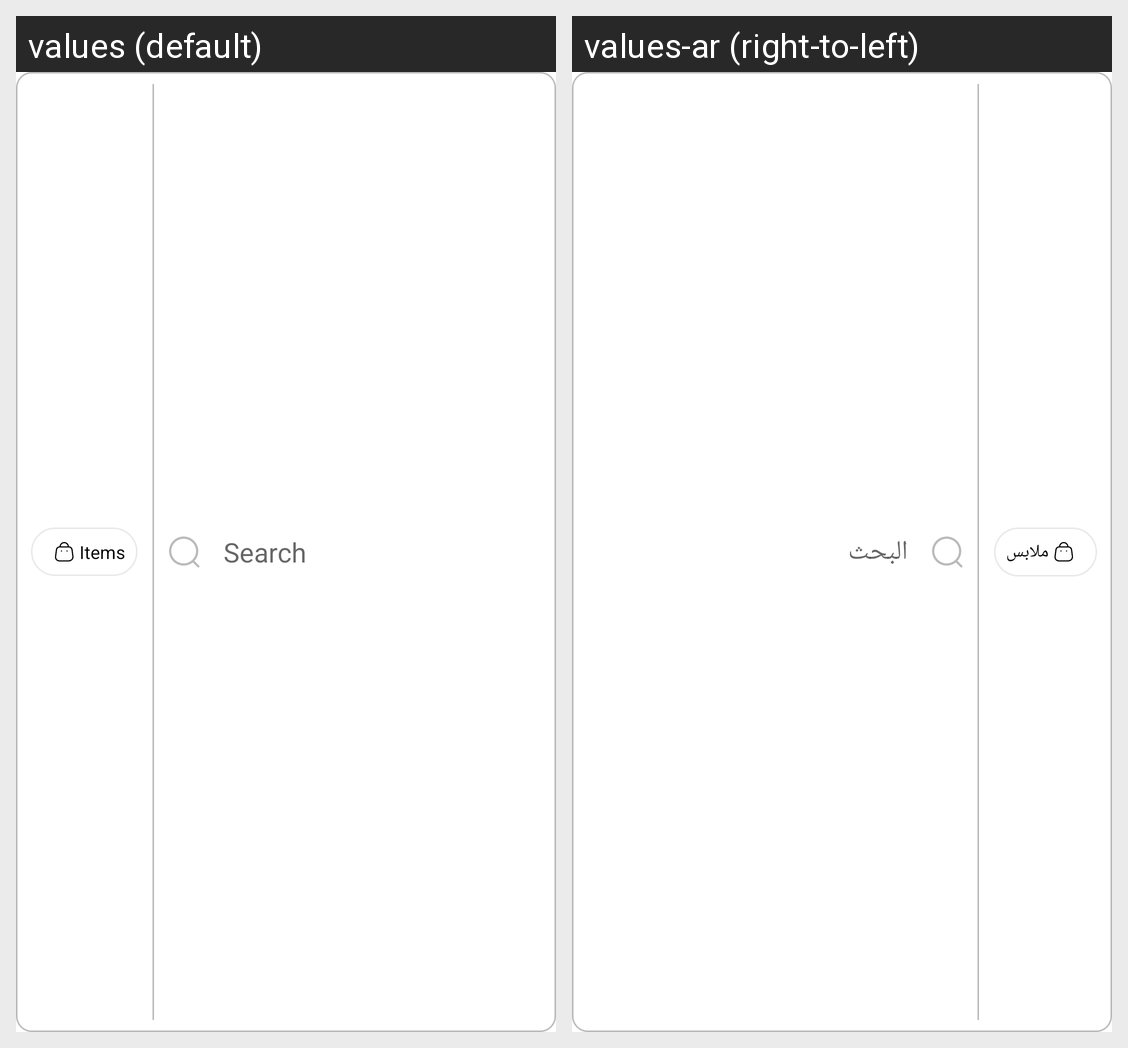

For this localized Android screen grid, give each drawn string resource with its value in every locale shown.
Android screen res/layout/search_bar.xml rendered under 2 locales, left to right: values (default), values-ar (right-to-left). Device: Nexus 5 (rendered at 1080×1920; each locale shown at half size, 540×960, under a caption strip naming it); theme Theme.App.
Strings drawn on this screen, with the default value and each locale's value (text and hints the layout hard-codes, and strings that could not be matched under every locale, appear in the picture but are not listed):

items
  values: Items
  values-ar: ملابس

search
  values: Search
  values-ar: البحث
